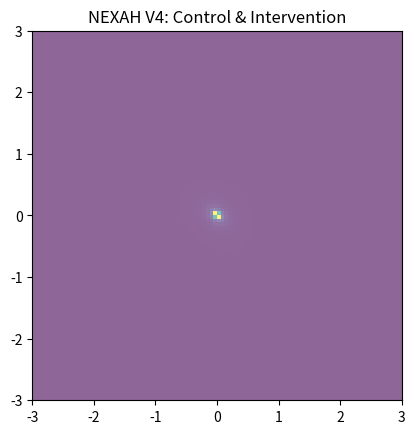

Recreate this plot in Python. (Note: this script raises an exception after producing the figure.)
import numpy as np
import matplotlib.pyplot as plt
from matplotlib.animation import FuncAnimation, PillowWriter

# ----------------------------
# 1. Field
# ----------------------------
def F(x, y):
    return np.array([y, -x - 0.3*y])

# ----------------------------
# 2. Coherence
# ----------------------------
def coherence(x, dx):
    f = F(x[0], x[1])
    return np.dot(dx, f) / (np.linalg.norm(dx) * np.linalg.norm(f) + 1e-8)

# ----------------------------
# 3. Grid (Risk Field)
# ----------------------------
x_vals = np.linspace(-3, 3, 100)
y_vals = np.linspace(-3, 3, 100)
X, Y = np.meshgrid(x_vals, y_vals)

R = np.zeros_like(X)

for i in range(X.shape[0]):
    for j in range(X.shape[1]):
        pos = np.array([X[i,j], Y[i,j]])
        dx = F(pos[0], pos[1])
        c = coherence(pos, dx)
        R[i,j] = 1 - c

# ----------------------------
# 4. Trajectory + Control Tracking
# ----------------------------
dt = 0.05
steps = 120

trajectory = []
coh_vals = []
control_points = []

x = np.array([-2.0, -1.5])

for i in range(steps):
    dx = F(x[0], x[1])
    c = coherence(x, dx)

    trajectory.append(x.copy())
    coh_vals.append(c)

    # 🔥 CONTROL LOGIC
    if c < 0.3:
        u = np.array([0.0, 0.6])
        control_points.append((x[0], x[1]))  # mark intervention
    else:
        u = np.array([0.0, 0.0])

    x = x + dt * (dx + u)

trajectory = np.array(trajectory)
coh_vals = np.array(coh_vals)
control_points = np.array(control_points) if len(control_points) > 0 else np.empty((0,2))

# ----------------------------
# 5. Plot + Animation
# ----------------------------
fig, ax = plt.subplots()

# Risk Heatmap
ax.imshow(
    R,
    extent=[-3, 3, -3, 3],
    origin='lower',
    alpha=0.6
)

# Trajectory
line, = ax.plot([], [], lw=2)

# Moving point
point, = ax.plot([], [], marker='o')

# Control points (static layer)
if len(control_points) > 0:
    ax.scatter(control_points[:,0], control_points[:,1], marker='x')

ax.set_xlim(-3, 3)
ax.set_ylim(-3, 3)

ax.set_title("NEXAH V4: Control & Intervention")

def update(frame):
    line.set_data(trajectory[:frame,0], trajectory[:frame,1])
    point.set_data([trajectory[frame,0]], [trajectory[frame,1]])
    return line, point

anim = FuncAnimation(fig, update, frames=len(trajectory), interval=60)

gif_path = "FRAMEWORK/visuals/output/nexah_v4_control.gif"
anim.save(gif_path, writer=PillowWriter(fps=15))

print("Saved:", gif_path)
